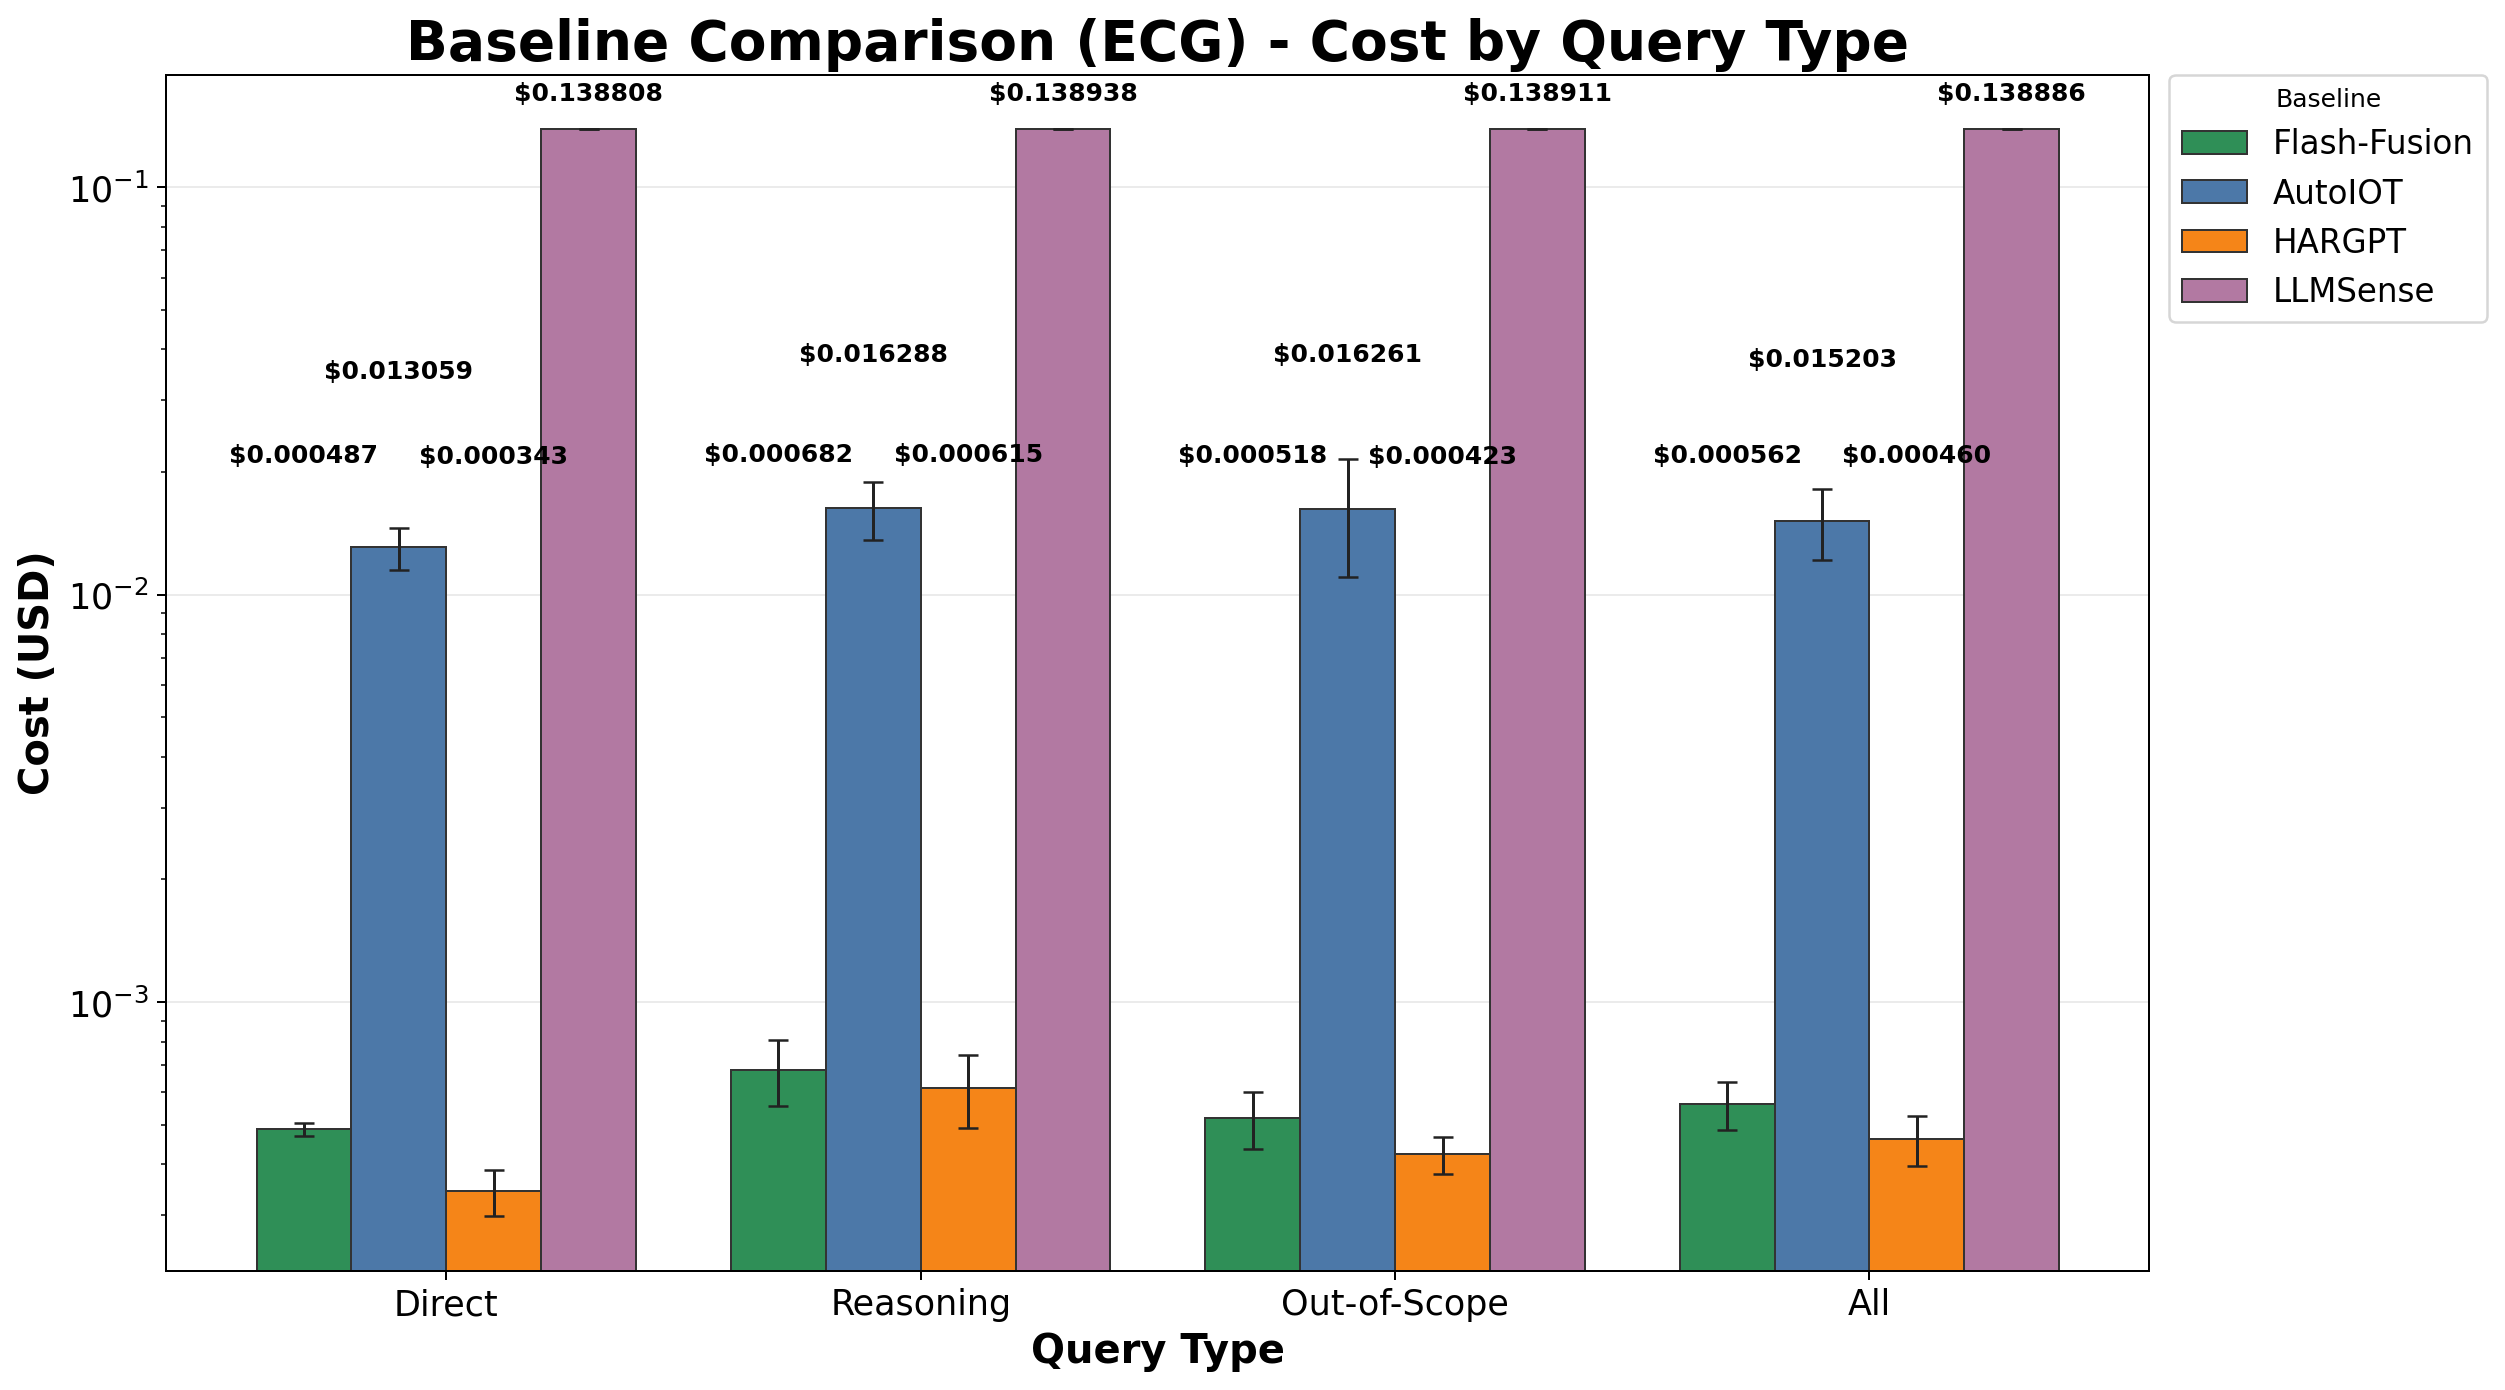

Values plotted in this chart, from the file beside it:
Baseline, Direct_mean, Direct_std, Reasoning_mean, Reasoning_std, Out-of-Scope_mean, Out-of-Scope_std, All_mean, All_std
Flash-Fusion, 0.0004867, 1.8424483936695965e-05, 0.0006818, 0.0001264, 0.0005178, 8.26758166097458e-05, 0.0005621, 7.580376965091755e-05
AutoIOT, 0.01306, 0.001531, 0.01629, 0.002656, 0.01626, 0.005229, 0.0152, 0.003004
HARGPT, 0.0003431, 4.488177541702017e-05, 0.0006149, 0.0001251, 0.0004233, 4.4265708675962454e-05, 0.0004604, 6.547059078071345e-05
LLMSense, 0.1388, 2.7732820958814115e-05, 0.1389, 0.0001756, 0.1389, 0.0001211, 0.1389, 9.974349200087572e-05
